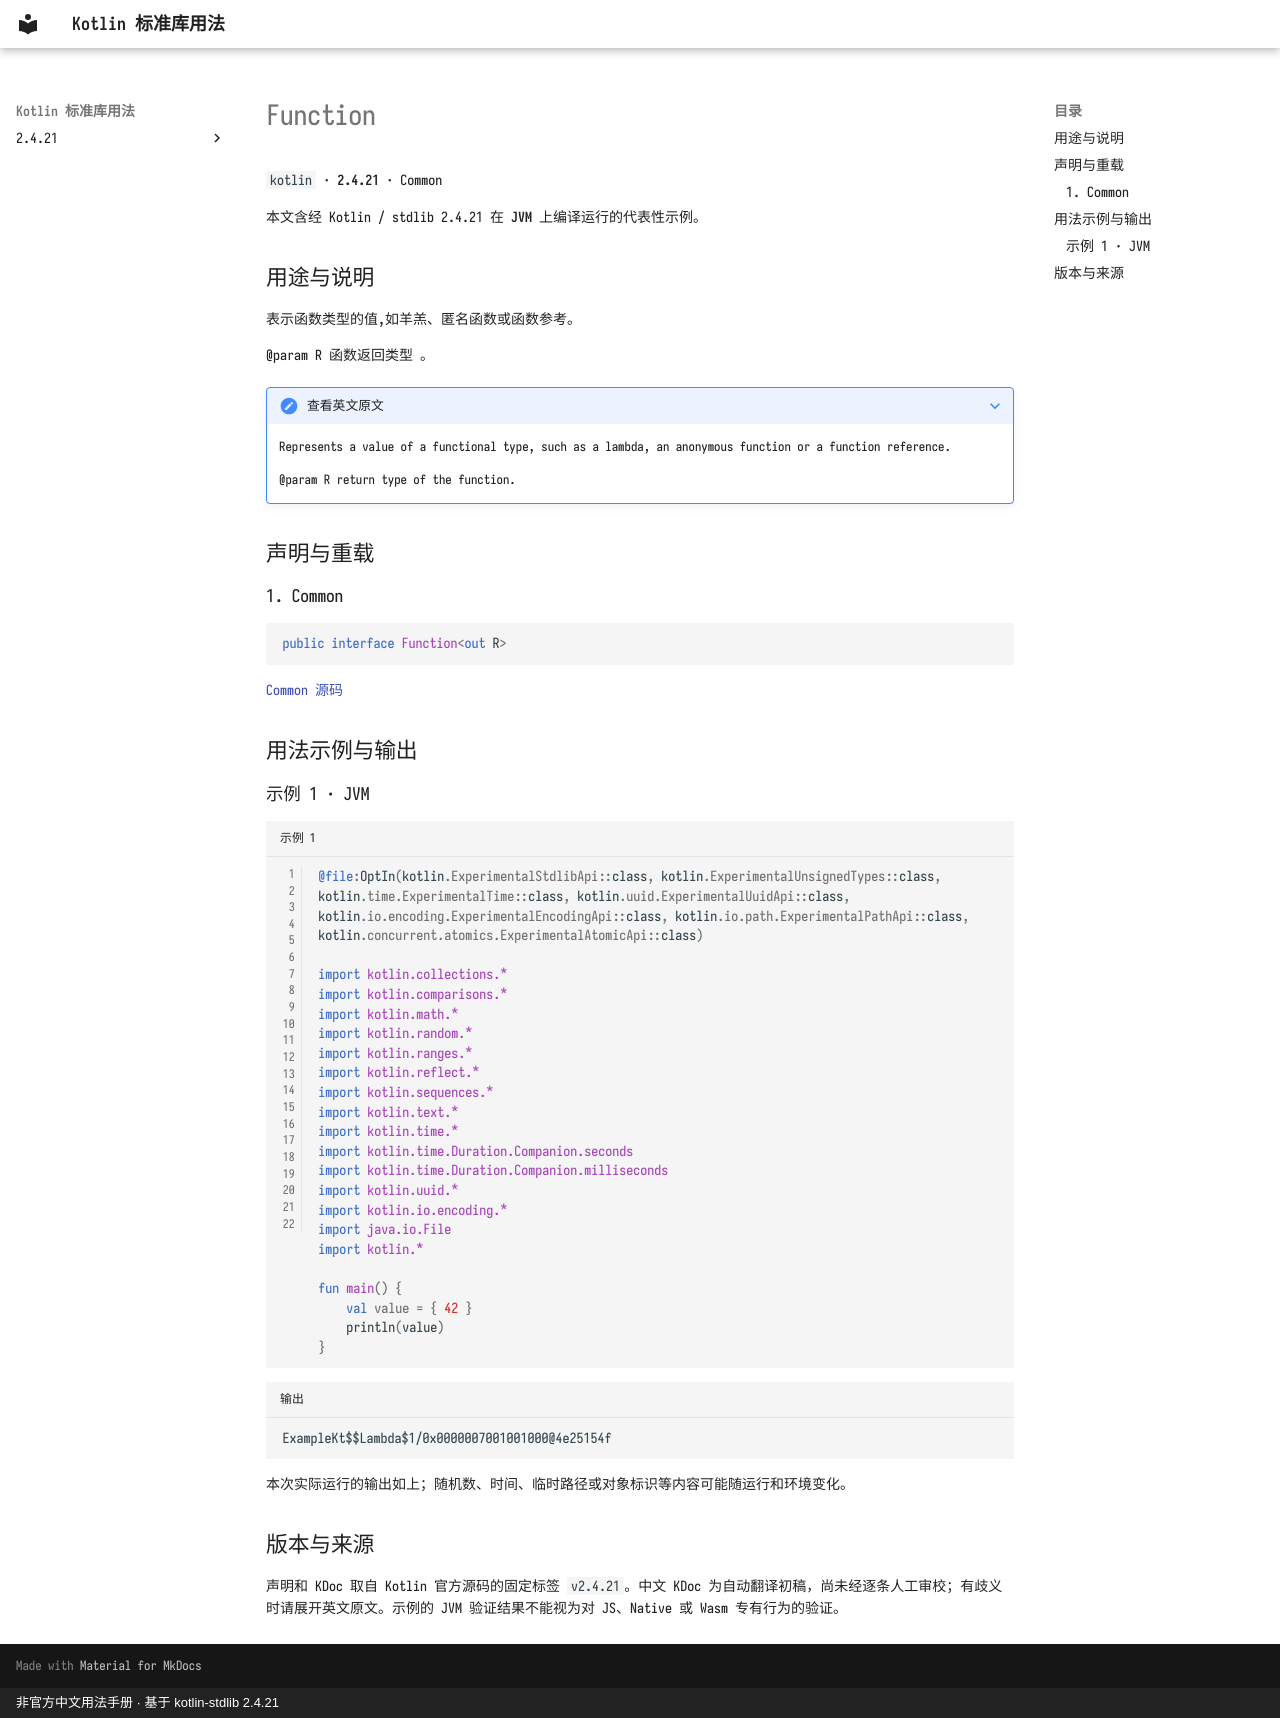

repository: oooooooko/kotlin-stdlib-docs · page: zh/api/kotlin/function--c8037103/index.html · generator: mkdocs · copyright: 非官方中文用法手册 · 基于 kotlin-stdlib 2.4.21

# Function

`kotlin` · **2.4.21** · Common

本文含经 Kotlin / stdlib 2.4.21 在 **JVM** 上编译运行的代表性示例。

## 用途与说明

表示函数类型的值,如羊羔、匿名函数或函数参考。

@param R 函数返回类型 。

??? note "查看英文原文"

    Represents a value of a functional type, such as a lambda, an anonymous function or a function reference.
    
    @param R return type of the function.

## 声明与重载

### 1. Common

```kotlin
public interface Function<out R>
```

[Common 源码](https://github.com/JetBrains/kotlin/blob/v2.4.21/libraries/stdlib/src/kotlin/Function.kt#L10)

## 用法示例与输出

### 示例 1 · JVM

```kotlin title="示例 1" linenums="1"
@file:OptIn(kotlin.ExperimentalStdlibApi::class, kotlin.ExperimentalUnsignedTypes::class, kotlin.time.ExperimentalTime::class, kotlin.uuid.ExperimentalUuidApi::class, kotlin.io.encoding.ExperimentalEncodingApi::class, kotlin.io.path.ExperimentalPathApi::class, kotlin.concurrent.atomics.ExperimentalAtomicApi::class)

import kotlin.collections.*
import kotlin.comparisons.*
import kotlin.math.*
import kotlin.random.*
import kotlin.ranges.*
import kotlin.reflect.*
import kotlin.sequences.*
import kotlin.text.*
import kotlin.time.*
import kotlin.time.Duration.Companion.seconds
import kotlin.time.Duration.Companion.milliseconds
import kotlin.uuid.*
import kotlin.io.encoding.*
import java.io.File
import kotlin.*

fun main() {
    val value = { 42 }
    println(value)
}
```

```text title="输出"
ExampleKt$$Lambda$1/0x0000007001001000@4e25154f
```

本次实际运行的输出如上；随机数、时间、临时路径或对象标识等内容可能随运行和环境变化。

## 版本与来源

声明和 KDoc 取自 Kotlin 官方源码的固定标签 `v2.4.21`。中文 KDoc 为自动翻译初稿，尚未经逐条人工审校；有歧义时请展开英文原文。示例的 JVM 验证结果不能视为对 JS、Native 或 Wasm 专有行为的验证。
